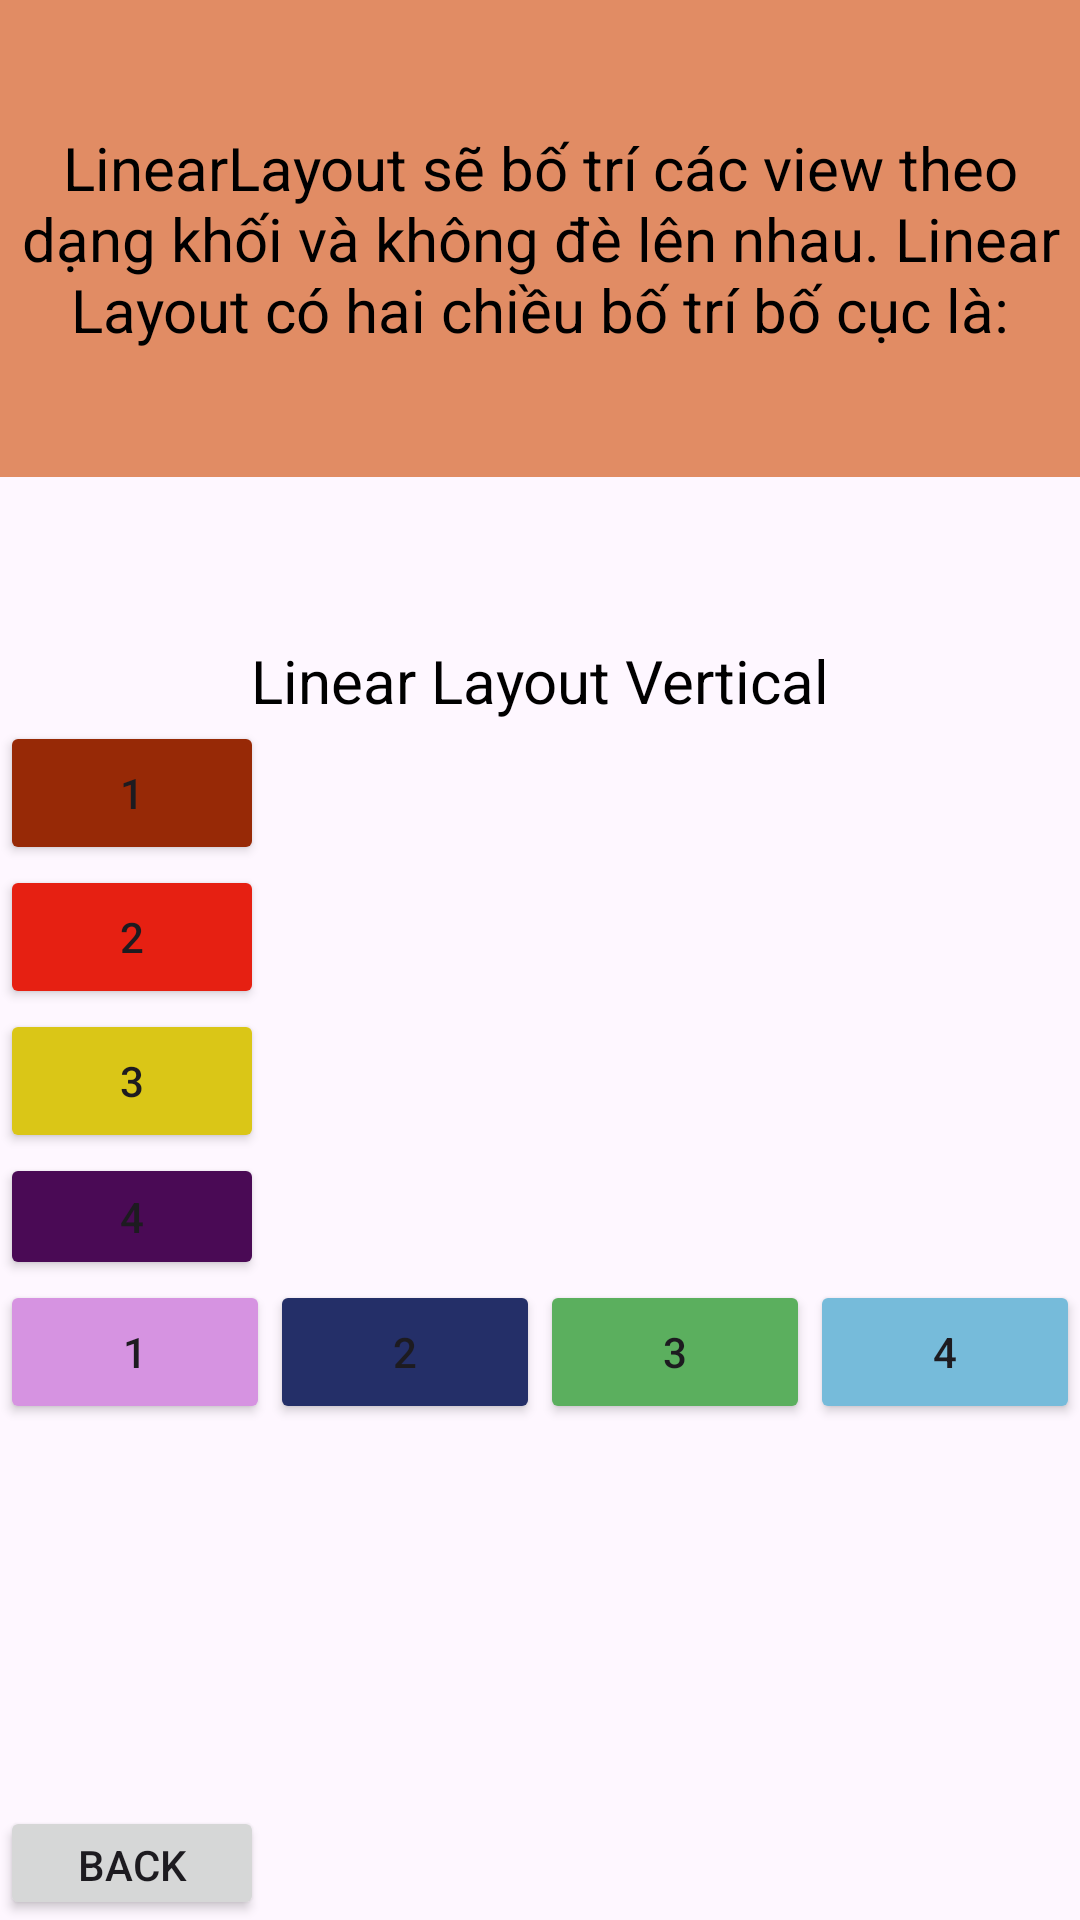

Write the Android layout XML for this screen, with the resource values it uses.
<!-- AndroidManifest.xml: application theme Theme.Chương4 -->
<!-- res/layout/layout_linear.xml -->
<?xml version="1.0" encoding="utf-8"?>
<LinearLayout xmlns:android="http://schemas.android.com/apk/res/android"
    android:orientation="vertical"
    android:layout_width="match_parent"
    android:weightSum="3"
    android:layout_height="match_parent">



    <LinearLayout
        android:layout_width="match_parent"
        android:layout_height="match_parent"
        android:layout_weight="1"
        android:orientation="vertical">

        <TextView
            android:id="@+id/txtLinear"
            android:layout_width="match_parent"
            android:layout_height="159dp"
            android:background="#E18C64"
            android:gravity="center"
            android:text="LinearLayout sẽ bố trí các view theo dạng khối và không đè lên nhau. Linear Layout có hai chiều bố trí bố cục là:"
            android:textColor="@color/black"
            android:textSize="20dp" />
    </LinearLayout>

    <LinearLayout
        android:layout_width="match_parent"
        android:layout_weight="1"
        android:layout_height="match_parent"
        android:orientation="vertical">

        <TextView
            android:id="@+id/textView"
            android:layout_width="match_parent"
            android:layout_height="wrap_content"
            android:text="Linear Layout Vertical"
            android:gravity="center"
            android:textSize="20dp"
            android:textColor="@color/black"/>

        <Button
            android:id="@+id/button"
            android:layout_width="wrap_content"
            android:layout_height="wrap_content"
            android:backgroundTint="@color/orange"
            android:text="1" />

        <Button
            android:id="@+id/button2"
            android:layout_width="wrap_content"
            android:layout_height="wrap_content"
            android:backgroundTint="#E62012"
            android:text="2" />

        <Button
            android:id="@+id/button3"
            android:layout_width="wrap_content"
            android:layout_height="wrap_content"
            android:backgroundTint="#DAC617"
            android:text="3" />

        <Button
            android:id="@+id/button4"
            android:layout_width="wrap_content"
            android:layout_height="wrap_content"
            android:backgroundTint="#4A0A55"
            android:text="4" />

        <TextView
            android:id="@+id/textView2"
            android:layout_width="match_parent"
            android:layout_height="wrap_content"
            android:text="Linear Layout Horizal"
            android:gravity="center"
            android:textSize="20dp"
            android:textColor="@color/black"/>
    </LinearLayout>
    <LinearLayout
        android:layout_width="match_parent"
        android:layout_height="match_parent"
        android:layout_weight="1"
        android:weightSum="2"
        android:orientation="vertical">

        <LinearLayout
            android:layout_width="match_parent"
            android:layout_height="195dp"
            android:layout_weight="1"
            android:orientation="horizontal">

            <Button
                android:id="@+id/button5"
                android:layout_width="wrap_content"
                android:layout_height="wrap_content"
                android:layout_weight="1"
                android:backgroundTint="#D693E1"
                android:text="1" />

            <Button
                android:id="@+id/button6"
                android:layout_width="wrap_content"
                android:layout_height="wrap_content"

                android:layout_weight="1"
                android:backgroundTint="#242F68"
                android:text="2" />

            <Button
                android:id="@+id/button7"
                android:layout_width="wrap_content"
                android:layout_height="wrap_content"
                android:layout_weight="1"
                android:backgroundTint="#5BAF5E"
                android:text="3" />

            <Button
                android:id="@+id/button8"
                android:layout_width="wrap_content"
                android:layout_height="wrap_content"
                android:layout_weight="1"
                android:backgroundTint="#76BBDA"
                android:text="4" />


        </LinearLayout>

        <LinearLayout
            android:layout_width="wrap_content"
            android:layout_height="58dp"
            android:layout_weight="1"
            android:orientation="vertical">
            <Button
                android:layout_width="wrap_content"
                android:layout_height="match_parent"
                android:text="back"
                android:id="@+id/BackLinear">

            </Button>
        </LinearLayout>
    </LinearLayout>

</LinearLayout>
<!-- resources referenced by this layout -->
<resources>
  <color name="black">#FF000000</color>
  <color name="orange">#972906</color>
  <style name="Theme.Chương4" parent="Base.Theme.Chương4" />
  <style name="Base.Theme.Chương4" parent="Theme.Material3.DayNight.NoActionBar">
          
          
      </style>
</resources>
